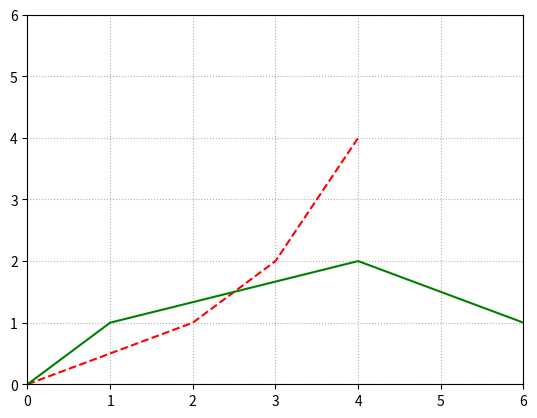

Here is the Python script that generated this plot:
# Two plots with some customizations

import matplotlib.pyplot as plt

x1_values = [0, 2, 3, 4]
y1_values = [0, 1, 2, 4]
x2_values = [0, 1, 4, 6]
y2_values = [0, 1, 2, 1]

fig, ax = plt.subplots()

ax.set_xlim(0, 6)
ax.set_ylim(0, 6)

ax.grid(visible=True, linestyle=":") # Some line styles: '-', '--', '-.', ':',

ax.plot(x1_values, y1_values, linestyle="--", color="red")
ax.plot(x2_values, y2_values, color="green")

fig.canvas.manager.set_window_title("Sameple Figure")

plt.show()